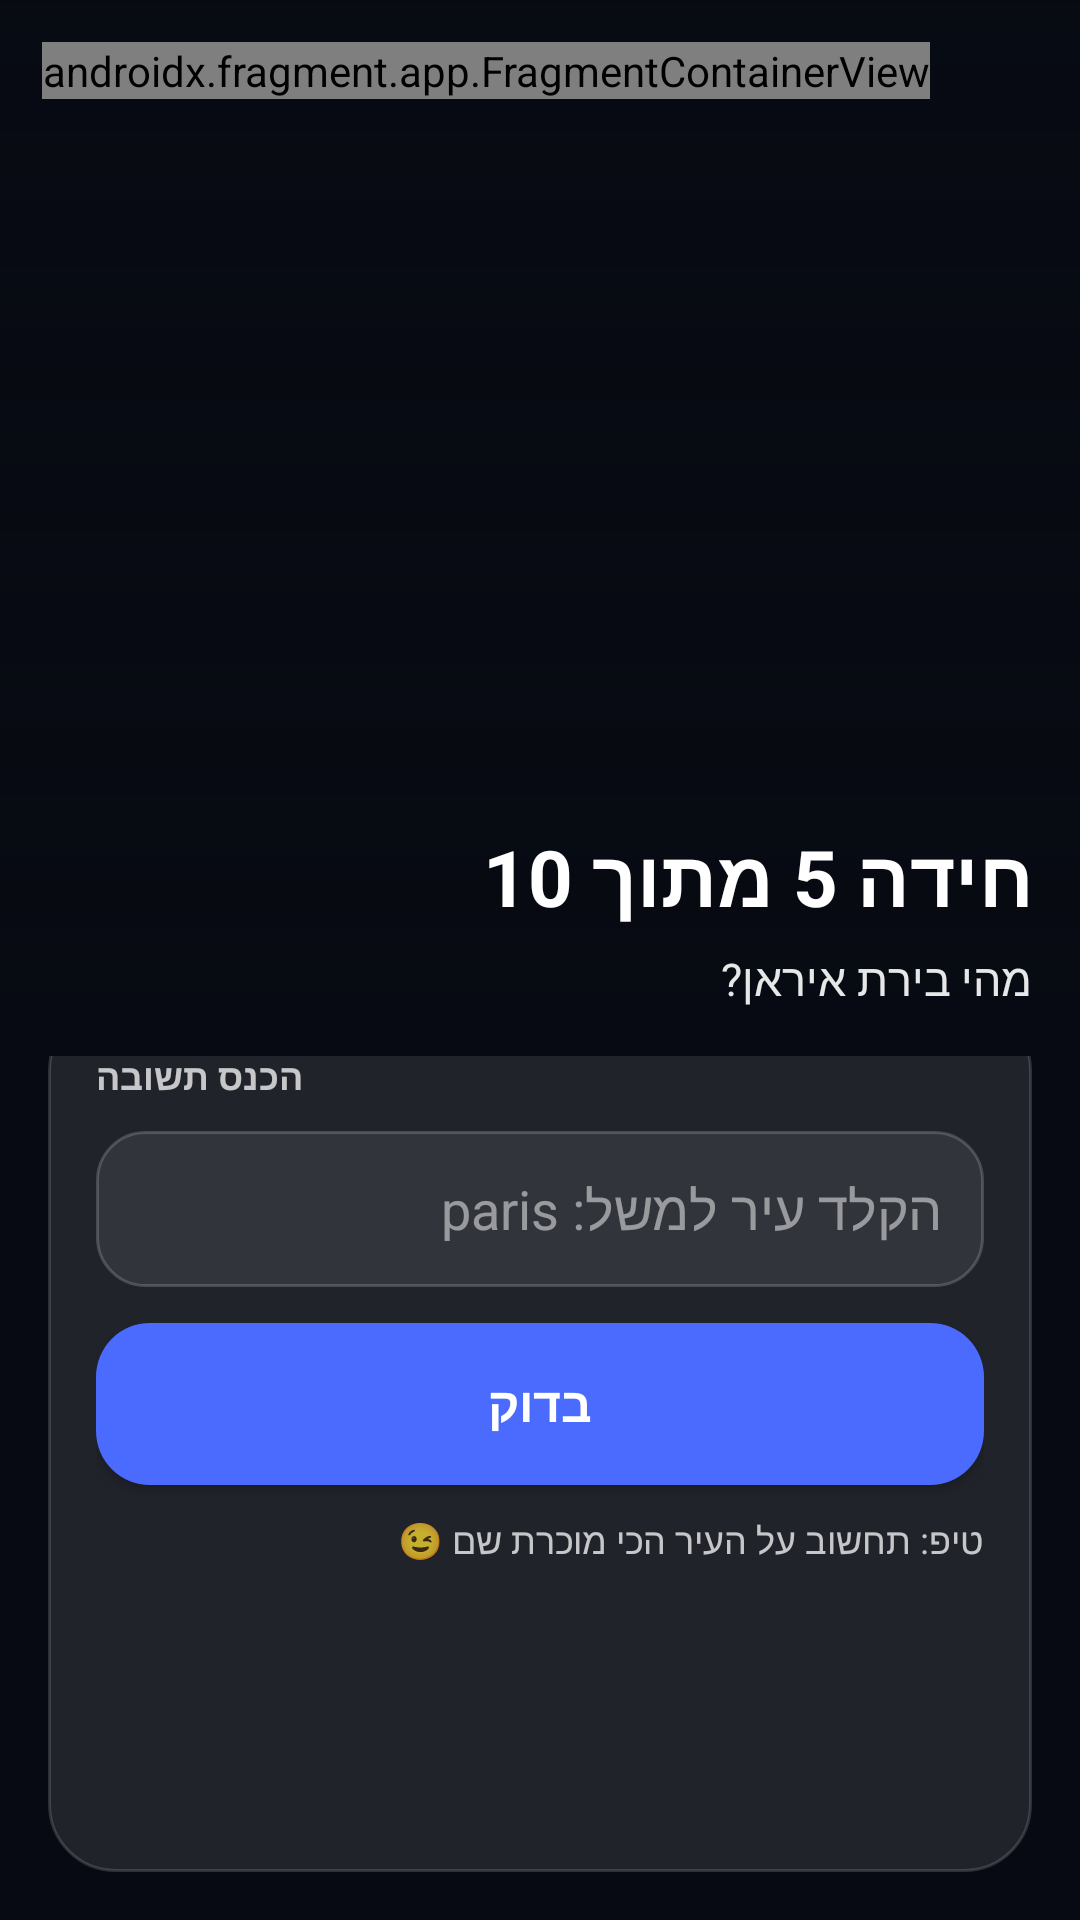

The Android layout XML behind this screen, and the referenced resources:
<!-- AndroidManifest.xml: application theme Theme.MyApplication6 -->
<!-- res/layout/activity_iran_puzzle.xml -->
<?xml version="1.0" encoding="utf-8"?>
<androidx.constraintlayout.widget.ConstraintLayout
    xmlns:android="http://schemas.android.com/apk/res/android"
    xmlns:app="http://schemas.android.com/apk/res-auto"
    xmlns:tools="http://schemas.android.com/tools"
    android:id="@+id/root"
    android:layout_width="match_parent"
    android:layout_height="match_parent"
    android:background="@drawable/bg_app_dark"
    tools:context=".jv.IranPuzzleActivity">

    
    <androidx.constraintlayout.widget.Guideline
        android:id="@+id/heroGuide"
        android:layout_width="wrap_content"
        android:layout_height="wrap_content"
        android:orientation="horizontal"
        app:layout_constraintGuide_percent="0.55"/>

    <ImageView
        android:id="@+id/heroImage"
        android:layout_width="0dp"
        android:layout_height="0dp"
        android:scaleType="centerCrop"
        android:src="@drawable/escape_room_hero"
        app:layout_constraintTop_toTopOf="parent"
        app:layout_constraintBottom_toTopOf="@id/heroGuide"
        app:layout_constraintStart_toStartOf="parent"
        app:layout_constraintEnd_toEndOf="parent"/>

    <View
        android:id="@+id/heroScrim"
        android:layout_width="0dp"
        android:layout_height="0dp"
        android:background="@drawable/bg_hero_scrim"
        app:layout_constraintTop_toTopOf="@id/heroImage"
        app:layout_constraintBottom_toBottomOf="@id/heroImage"
        app:layout_constraintStart_toStartOf="@id/heroImage"
        app:layout_constraintEnd_toEndOf="@id/heroImage"/>

    
    <androidx.fragment.app.FragmentContainerView
        android:id="@+id/timerFragment"
        android:name="com.example.myapplication6.jv.TimerFragment"
        android:layout_width="wrap_content"
        android:layout_height="wrap_content"
        android:layout_marginTop="14dp"
        android:layout_marginStart="14dp"
        app:layout_constraintTop_toTopOf="parent"
        app:layout_constraintStart_toStartOf="parent" />

    
    <TextView
        android:id="@+id/titleText"
        android:layout_width="0dp"
        android:layout_height="wrap_content"
        android:text="חידה 5 מתוך 10"
        android:textSize="26sp"
        android:textStyle="bold"
        android:textColor="@android:color/white"
        android:layout_marginStart="16dp"
        android:layout_marginEnd="16dp"
        app:layout_constraintStart_toStartOf="parent"
        app:layout_constraintEnd_toEndOf="parent"
        app:layout_constraintBottom_toBottomOf="@id/heroImage"
        android:layout_marginBottom="42dp"/>

    <TextView
        android:id="@+id/puzzleText"
        android:layout_width="0dp"
        android:layout_height="wrap_content"
        android:text="מהי בירת איראן?"
        android:textSize="15sp"
        android:textColor="#E6FFFFFF"
        android:layout_marginStart="16dp"
        android:layout_marginEnd="16dp"
        app:layout_constraintStart_toStartOf="parent"
        app:layout_constraintEnd_toEndOf="parent"
        app:layout_constraintTop_toBottomOf="@id/titleText"
        android:layout_marginTop="6dp"/>

    
    <androidx.core.widget.NestedScrollView
        android:id="@+id/contentScroll"
        android:layout_width="0dp"
        android:layout_height="0dp"
        android:fillViewport="true"
        android:clipToPadding="false"
        android:paddingBottom="16dp"
        android:scrollbars="vertical"
        app:layout_constraintTop_toBottomOf="@id/heroGuide"
        app:layout_constraintBottom_toBottomOf="parent"
        app:layout_constraintStart_toStartOf="parent"
        app:layout_constraintEnd_toEndOf="parent">

        <LinearLayout
            android:id="@+id/puzzleCard"
            android:layout_width="match_parent"
            android:layout_height="wrap_content"
            android:orientation="vertical"
            android:padding="16dp"
            android:background="@drawable/bg_glass_card"
            android:layout_marginStart="16dp"
            android:layout_marginEnd="16dp"
            android:layout_marginTop="-18dp">

            <TextView
                android:id="@+id/miniLabel"
                android:layout_width="wrap_content"
                android:layout_height="wrap_content"
                android:text="הכנס תשובה"
                android:textSize="12sp"
                android:textStyle="bold"
                android:textColor="#BFFFFFFF"/>

            <EditText
                android:id="@+id/answerInput"
                android:layout_width="match_parent"
                android:layout_height="52dp"
                android:layout_marginTop="10dp"
                android:hint="הקלד עיר למשל: paris"
                android:inputType="text"
                android:paddingStart="14dp"
                android:paddingEnd="14dp"
                android:gravity="center_vertical"
                android:textColor="@android:color/white"
                android:textColorHint="#80FFFFFF"
                android:background="@drawable/bg_input"/>

            <Button
                android:id="@+id/checkBtn"
                android:layout_width="match_parent"
                android:layout_height="54dp"
                android:layout_marginTop="12dp"
                android:text="בדוק"
                android:textAllCaps="false"
                android:textStyle="bold"
                android:textSize="16sp"
                android:textColor="@android:color/white"
                android:background="@drawable/bg_primary_button"/>

            <TextView
                android:id="@+id/hintText"
                android:layout_width="match_parent"
                android:layout_height="wrap_content"
                android:layout_marginTop="10dp"
                android:text="טיפ: תחשוב על העיר הכי מוכרת שם 😉"
                android:textSize="12sp"
                android:textColor="#BFFFFFFF"/>

        </LinearLayout>
    </androidx.core.widget.NestedScrollView>

</androidx.constraintlayout.widget.ConstraintLayout>
<!-- resources referenced by this layout -->
<resources>
  <!-- drawable bg_app_dark (drawable) -->
  <?xml version="1.0" encoding="utf-8"?>
  <shape xmlns:android="http://schemas.android.com/apk/res/android">
      <solid android:color="#070A12"/>
  </shape>
  <!-- drawable bg_glass_card (drawable) -->
  <?xml version="1.0" encoding="utf-8"?>
  <shape xmlns:android="http://schemas.android.com/apk/res/android">
      <solid android:color="#1AFFFFFF"/>
      <stroke android:width="1dp" android:color="#26FFFFFF"/>
      <corners android:radius="22dp"/>
  </shape>
  <!-- drawable bg_hero_scrim (drawable) -->
  <?xml version="1.0" encoding="utf-8"?>
  <shape xmlns:android="http://schemas.android.com/apk/res/android">
      <gradient
          android:angle="270"
          android:startColor="#CC070A12"
          android:centerColor="#66070A12"
          android:endColor="#00070A12"/>
  </shape>
  <!-- drawable bg_input (drawable) -->
  <?xml version="1.0" encoding="utf-8"?>
  <shape xmlns:android="http://schemas.android.com/apk/res/android">
      <solid android:color="#14FFFFFF"/>
      <stroke android:width="1dp" android:color="#2EFFFFFF"/>
      <corners android:radius="16dp"/>
  </shape>
  <!-- drawable bg_primary_button (drawable) -->
  <?xml version="1.0" encoding="utf-8"?>
  <selector xmlns:android="http://schemas.android.com/apk/res/android">
      <item android:state_pressed="true">
          <shape>
              <solid android:color="#375CFF"/>
              <corners android:radius="18dp"/>
          </shape>
      </item>
  
      <item>
          <shape>
              <solid android:color="#4B6BFF"/>
              <corners android:radius="18dp"/>
          </shape>
      </item>
  </selector>
  <style name="Theme.MyApplication6" parent="Theme.AppCompat.Light.NoActionBar" />
</resources>
